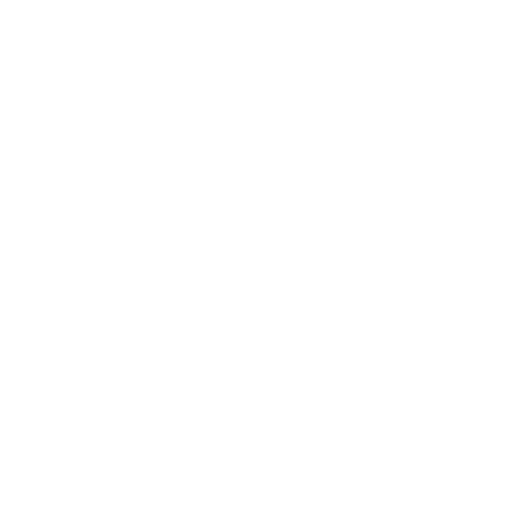
t = 0.00 s
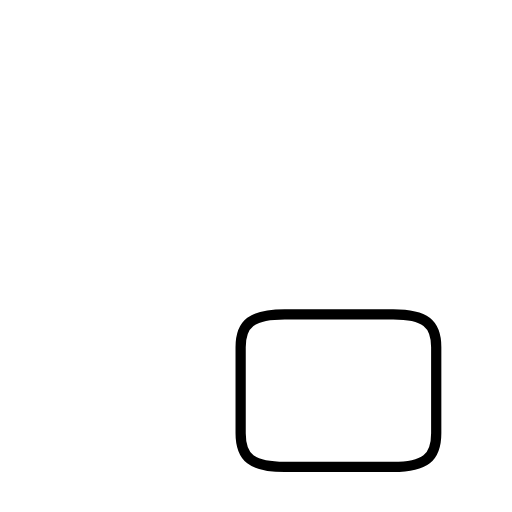
t = 1.89 s
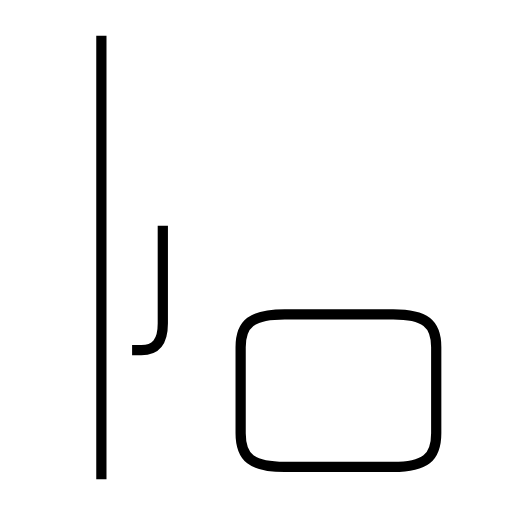
t = 3.62 s
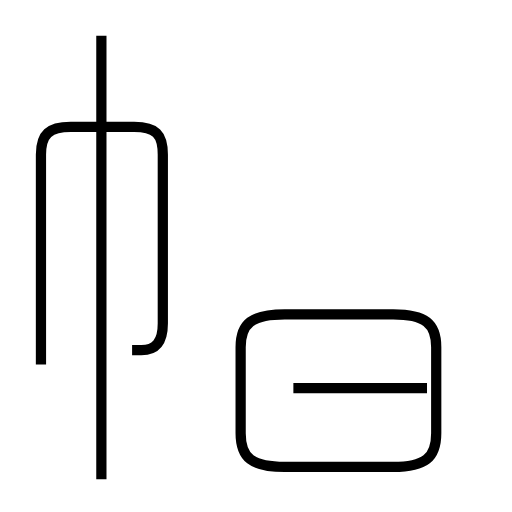
t = 5.29 s
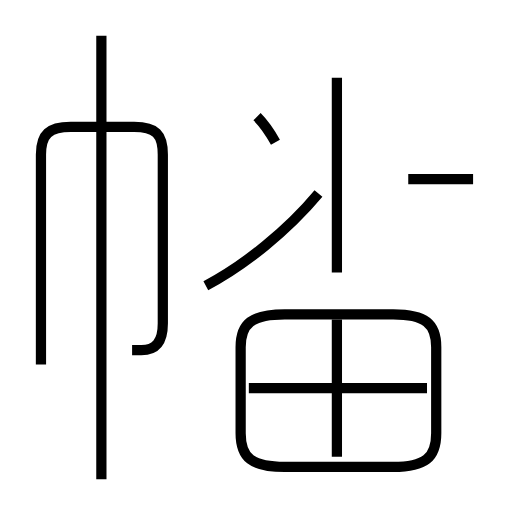
t = 7.11 s
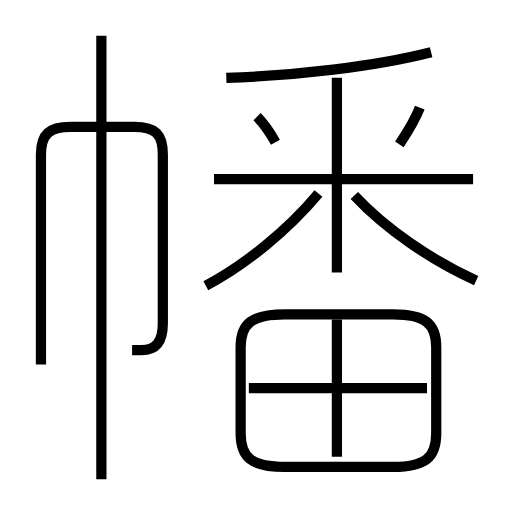
t = 8.84 s

The animated SVG that drew these frames (rendered in a browser with its animation timeline set to each time). Animation: 12 SMIL elements (animate=12); one cycle of 8.84 s.

<?xml version='1.0' encoding='utf-8'?>
<svg viewBox="0.0 -6.0 50.0 50.0" version="1.1" xmlns="http://www.w3.org/2000/svg"><rect x="-1000" y="-1000" width="2000" height="2000" stroke="white" fill="white" /><g style="fill:none;stroke:#000000;stroke-width:1"><path d="M 27.8 1.6 L 38.4 1.6 C 41.5 1.6 42.6 0.7 42.6 -1.7 L 42.6 -10.1 C 42.6 -12.4 41.5 -13.3 38.4 -13.3 L 27.8 -13.3 C 24.6 -13.3 23.5 -12.4 23.5 -10.1 L 23.5 -1.7 C 23.5 0.7 24.6 1.6 27.8 1.6 Z " transform="translate(0.0 38.0)" stroke-dasharray="62.90518220180728" stroke-dashoffset="62.90518220180728"><animate attributeName="stroke-dashoffset" from="62.90518220180728" to="0" dur="1.8871554660542182s" begin="0s; anim_end.end" fill="freeze" id="anim0" /></path><path d="M 9.9 2.8 L 9.9 -40.5 " transform="translate(0.0 38.0)" stroke-dasharray="43.3" stroke-dashoffset="43.3"><animate attributeName="stroke-dashoffset" from="43.3" to="0" dur="1.299s" begin="anim0.end" fill="freeze" id="anim1" /></path><path d="M 12.9 -9.8 C 13.2 -9.8 13.6 -9.8 13.8 -9.8 C 15.2 -9.8 15.9 -10.6 15.9 -12.4 L 15.9 -28.9 C 15.9 -30.9 15.2 -31.6 13.1 -31.6 L 6.9 -31.6 C 4.8 -31.6 4.0 -30.9 4.0 -28.9 L 4.0 -8.4 " transform="translate(0.0 38.0)" stroke-dasharray="57.14440912033731" stroke-dashoffset="57.14440912033731"><animate attributeName="stroke-dashoffset" from="57.14440912033731" to="0" dur="1.7143322736101192s" begin="anim1.end" fill="freeze" id="anim2" /></path><path d="M 41.7 -6.1 L 24.3 -6.1 " transform="translate(0.0 38.0)" stroke-dasharray="17.400000000000002" stroke-dashoffset="17.400000000000002"><animate attributeName="stroke-dashoffset" from="17.400000000000002" to="0" dur="0.522s" begin="anim2.end" fill="freeze" id="anim3" /></path><path d="M 32.9 0.6 L 32.9 -12.8 " transform="translate(0.0 38.0)" stroke-dasharray="13.4" stroke-dashoffset="13.4"><animate attributeName="stroke-dashoffset" from="13.4" to="0" dur="0.40199999999999997s" begin="anim3.end" fill="freeze" id="anim4" /></path><path d="M 20.1 -16.1 C 23.9 -18.1 28.1 -21.5 31.1 -25.1 " transform="translate(0.0 38.0)" stroke-dasharray="14.294996282612642" stroke-dashoffset="14.294996282612642"><animate attributeName="stroke-dashoffset" from="14.294996282612642" to="0" dur="0.42884988847837924s" begin="anim4.end" fill="freeze" id="anim5" /></path><path d="M 26.9 -30.1 C 26.4 -31.0 25.8 -31.9 25.1 -32.6 " transform="translate(0.0 38.0)" stroke-dasharray="3.090282843291829" stroke-dashoffset="3.090282843291829"><animate attributeName="stroke-dashoffset" from="3.090282843291829" to="0" dur="0.09270848529875486s" begin="anim5.end" fill="freeze" id="anim6" /></path><path d="M 32.9 -17.4 L 32.9 -36.4 " transform="translate(0.0 38.0)" stroke-dasharray="19.0" stroke-dashoffset="19.0"><animate attributeName="stroke-dashoffset" from="19.0" to="0" dur="0.57s" begin="anim6.end" fill="freeze" id="anim7" /></path><path d="M 46.2 -26.5 L 20.9 -26.5 " transform="translate(0.0 38.0)" stroke-dasharray="25.300000000000004" stroke-dashoffset="25.300000000000004"><animate attributeName="stroke-dashoffset" from="25.300000000000004" to="0" dur="0.7590000000000001s" begin="anim7.end" fill="freeze" id="anim8" /></path><path d="M 46.5 -16.6 C 42.1 -18.6 37.7 -21.6 34.6 -24.9 " transform="translate(0.0 38.0)" stroke-dasharray="14.594774557010423" stroke-dashoffset="14.594774557010423"><animate attributeName="stroke-dashoffset" from="14.594774557010423" to="0" dur="0.43784323671031267s" begin="anim8.end" fill="freeze" id="anim9" /></path><path d="M 22.1 -36.4 C 28.8 -36.6 36.6 -37.5 42.1 -38.9 " transform="translate(0.0 38.0)" stroke-dasharray="20.190511467096915" stroke-dashoffset="20.190511467096915"><animate attributeName="stroke-dashoffset" from="20.190511467096915" to="0" dur="0.6057153440129074s" begin="anim9.end" fill="freeze" id="anim10" /></path><path d="M 39.0 -29.9 C 39.8 -31.1 40.5 -32.2 41.0 -33.5" transform="translate(0.0 38.0)" stroke-dasharray="4.127305029749812" stroke-dashoffset="4.127305029749812"><animate attributeName="stroke-dashoffset" from="4.127305029749812" to="0" dur="0.12381915089249436s" begin="anim10.end" fill="freeze" id="anim_end" /></path></g></svg>
